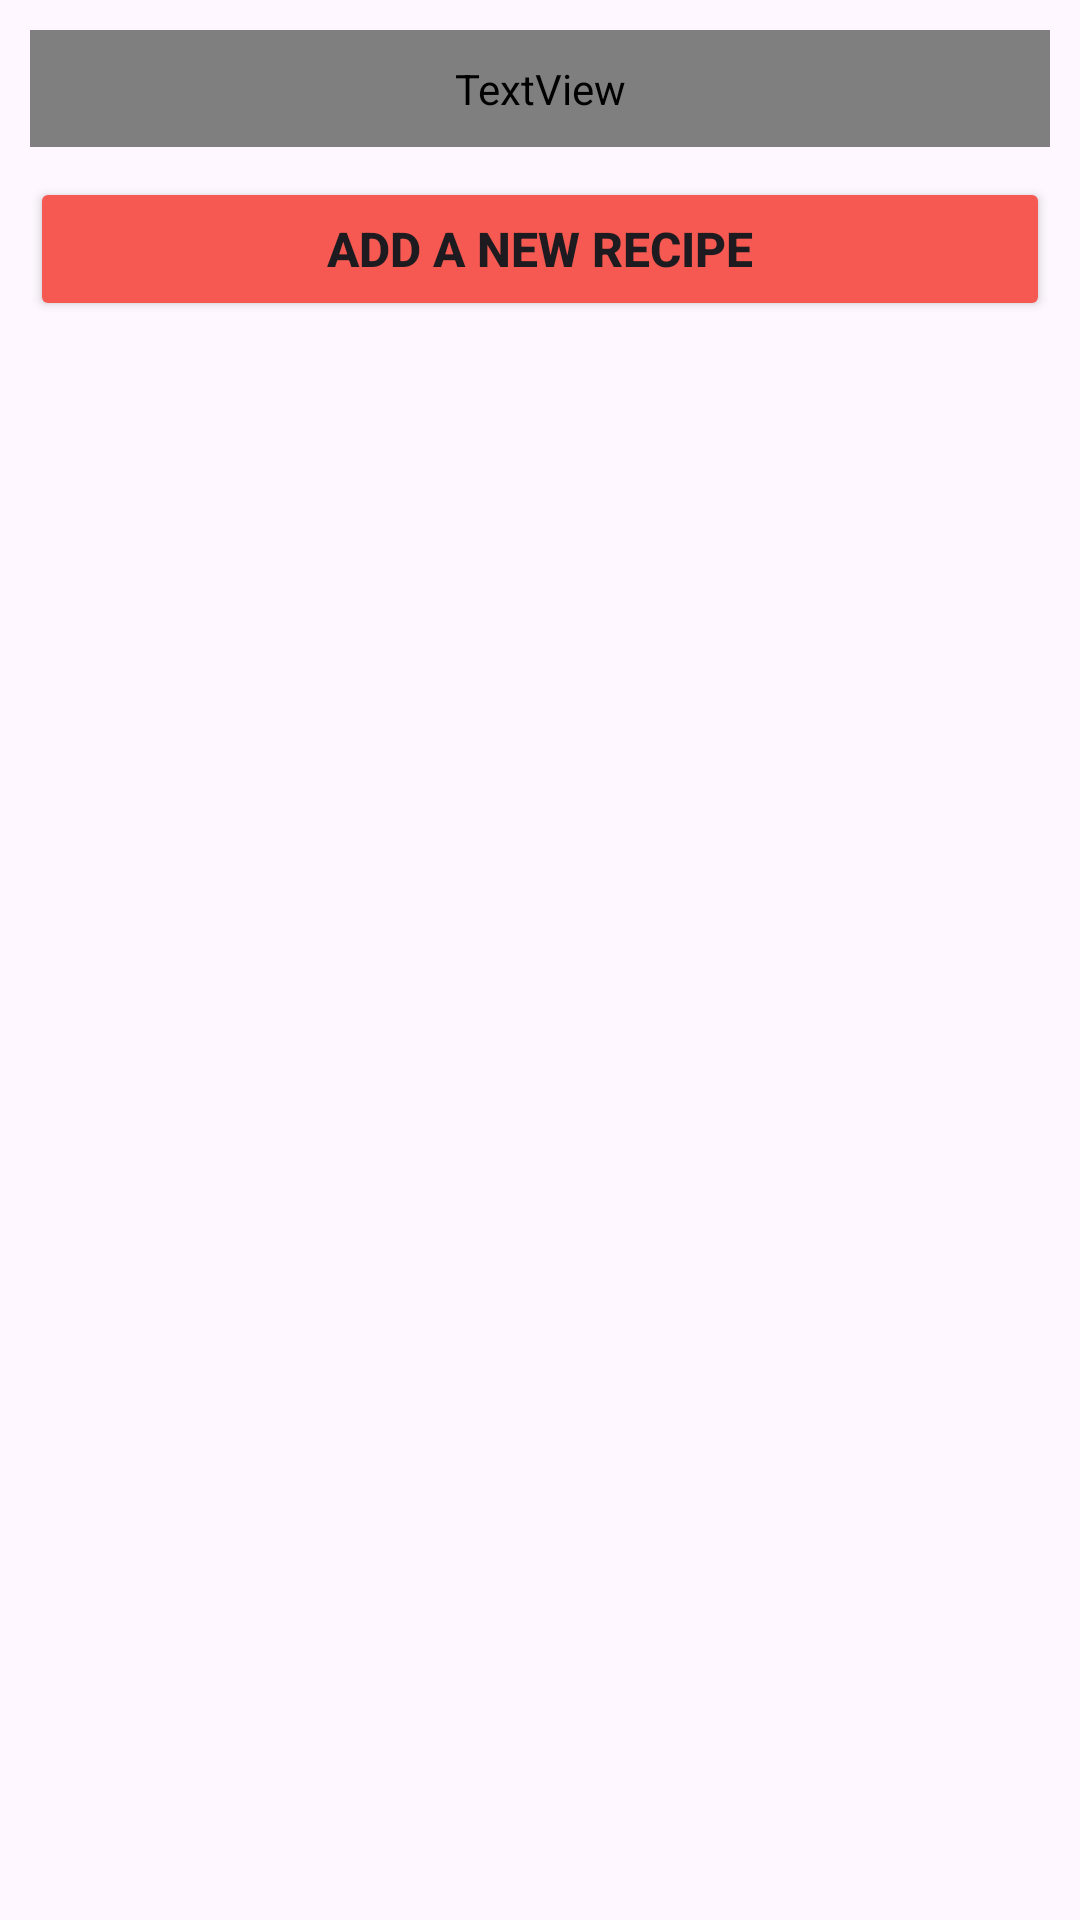

This screen was rendered from an Android layout file. Write that file and the resources it references.
<!-- AndroidManifest.xml: application theme Theme.Recipe_App_Cooker_Space_test2 -->
<!-- res/layout/activity_main.xml -->
<?xml version="1.0" encoding="utf-8"?>
<LinearLayout xmlns:android="http://schemas.android.com/apk/res/android"
    xmlns:app="http://schemas.android.com/apk/res-auto"
    xmlns:tools="http://schemas.android.com/tools"
    android:layout_width="match_parent"
    android:layout_height="match_parent"
    tools:context=".MainActivity"
    android:orientation="vertical">
    <TextView
        android:layout_width="match_parent"
        android:layout_height="wrap_content"
        android:text="Cooker Space"
        android:textSize="18sp"
        android:fontFamily="@font/aclonicafont"
        android:textColor="#F55951"
        android:gravity="center"
        android:padding="10dp"
        android:layout_margin="10dp"/>
    <Button
        android:layout_width="match_parent"
        android:layout_height="wrap_content"
        android:text="Add a new recipe"
        android:textSize="16dp"
        android:textStyle="bold"
        android:backgroundTint="#F55951"
        android:layout_marginHorizontal="10dp"/>
    <androidx.recyclerview.widget.RecyclerView
        android:layout_width="match_parent"
        android:layout_height="match_parent"
        android:id="@+id/recyclerView"/>
</LinearLayout>
<!-- resources referenced by this layout -->
<resources>
  <style name="Theme.Recipe_App_Cooker_Space_test2" parent="Base.Theme.Recipe_App_Cooker_Space_test2" />
  <style name="Base.Theme.Recipe_App_Cooker_Space_test2" parent="Theme.Material3.DayNight.NoActionBar">
          
          
      </style>
</resources>
